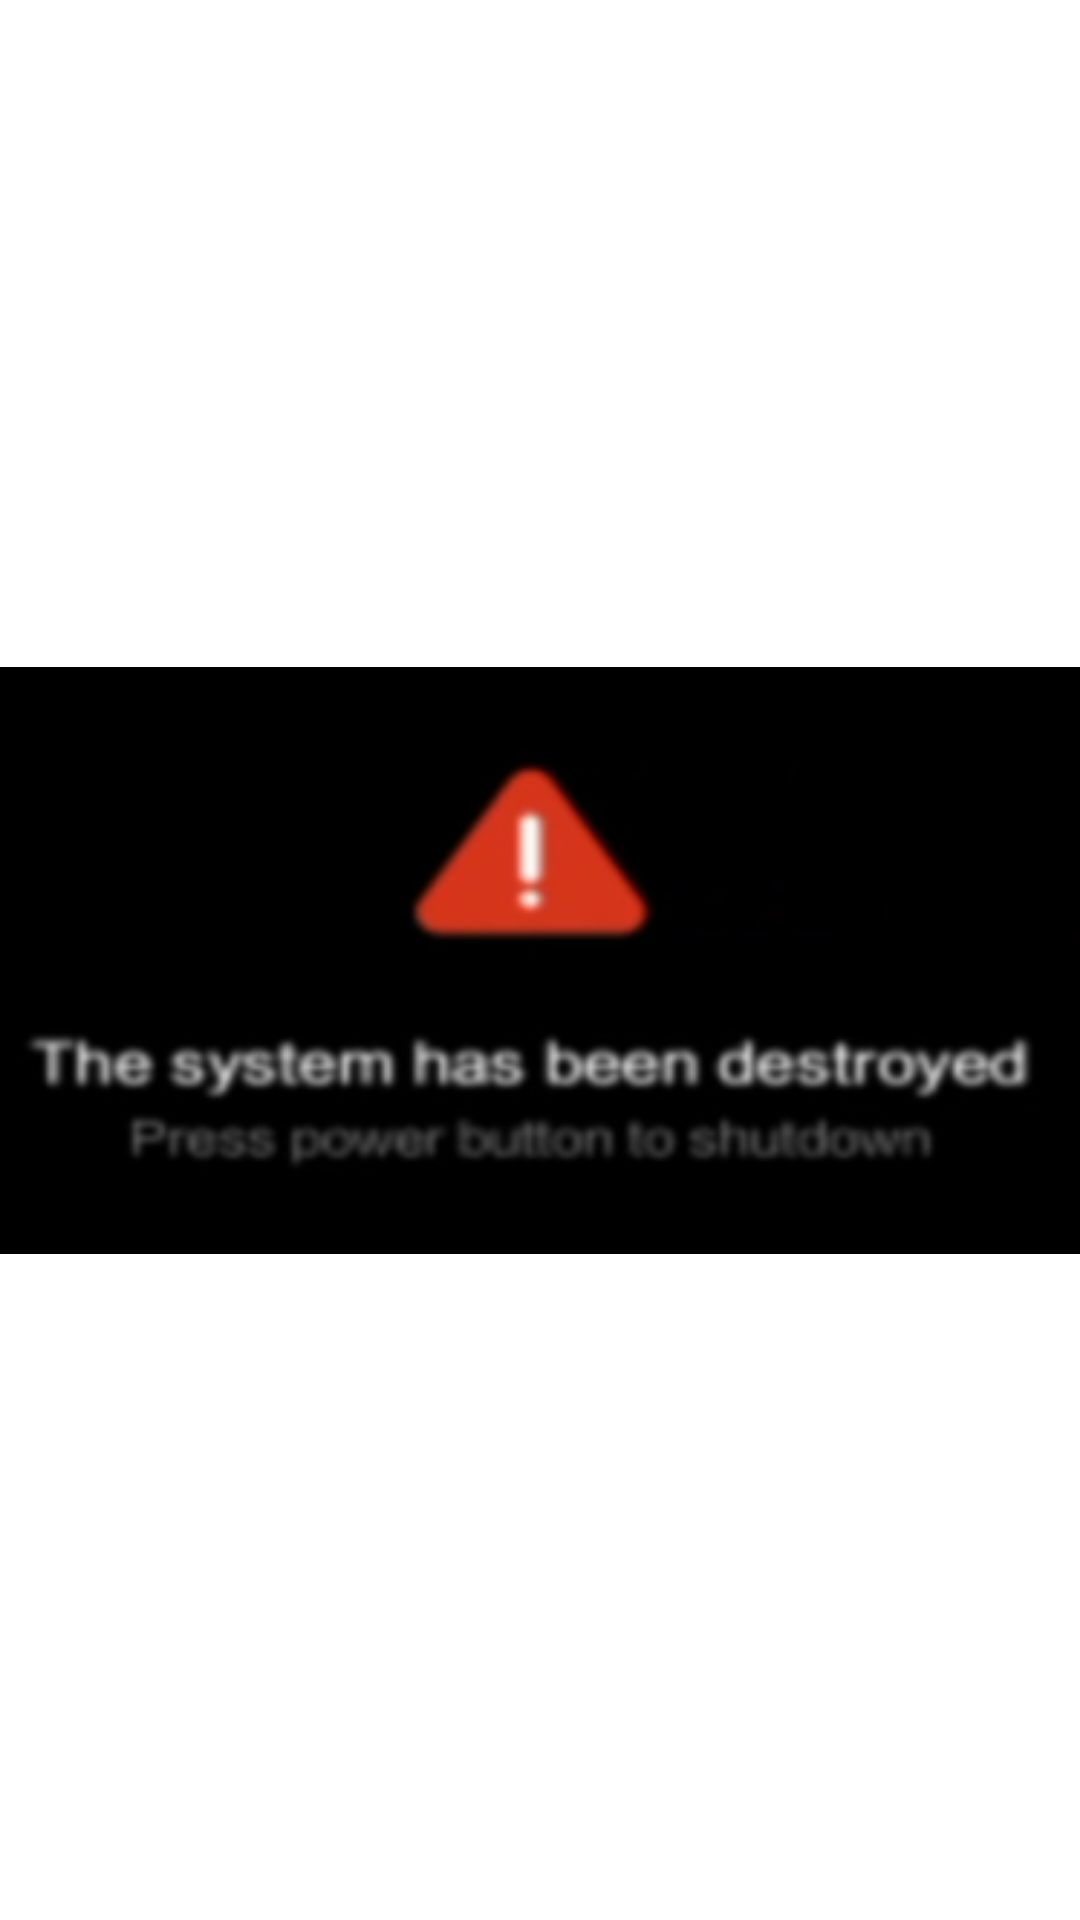

Here is an Android app screen rendered from its layout file. Give the layout XML and the strings, colors and styles it references.
<!-- AndroidManifest.xml: application theme Theme.Android13Installer -->
<!-- res/layout/activity_destroyed_system.xml -->
<?xml version="1.0" encoding="utf-8"?>
<androidx.constraintlayout.widget.ConstraintLayout xmlns:android="http://schemas.android.com/apk/res/android"
    xmlns:app="http://schemas.android.com/apk/res-auto"
    xmlns:tools="http://schemas.android.com/tools"
    android:layout_width="match_parent"
    android:layout_height="match_parent"
    tools:context=".DestroyedSystem"
    android:theme="@style/Theme.Android13Installer.sus">

    <ImageView
        android:id="@+id/imageView2"
        android:layout_width="wrap_content"
        android:layout_height="wrap_content"
        app:layout_constraintBottom_toBottomOf="parent"
        app:layout_constraintEnd_toEndOf="parent"
        app:layout_constraintStart_toStartOf="parent"
        app:layout_constraintTop_toTopOf="parent"
        app:srcCompat="@drawable/deviceisdestroyed" />
</androidx.constraintlayout.widget.ConstraintLayout>
<!-- resources referenced by this layout -->
<resources>
  <!-- drawable deviceisdestroyed: png bitmap (drawable, 23991 bytes) -->
  <style name="Theme.Android13Installer.sus" parent="Theme.MaterialComponents.DayNight.NoActionBar">
          
          <item name="colorPrimary">#000000</item>
          <item name="colorPrimaryVariant">#000000</item>
          <item name="colorOnPrimary">#000000</item>
          
          <item name="colorSecondary">#000000</item>
          <item name="colorSecondaryVariant">#000000</item>
          <item name="colorOnSecondary">#000000</item>
          
          <item name="android:statusBarColor" tools:targetApi="21">#000000</item>
          
      </style>
  <style name="Theme.Android13Installer" parent="Theme.MaterialComponents.DayNight.DarkActionBar">
          
          <item name="colorPrimary">#22CD2F</item>
          <item name="colorPrimaryVariant">#3F51B5</item>
          <item name="colorOnPrimary">@color/white</item>
          
          <item name="colorSecondary">#4CAF50</item>
          <item name="colorSecondaryVariant">@color/teal_700</item>
          <item name="colorOnSecondary">@color/black</item>
          
          <item name="android:statusBarColor" tools:targetApi="21">#FFFFFF</item>
          
      </style>
  <!-- not gathered from this repository: default colours our renderer supplied (Android Studio template values) -->
  <color name="teal_700">#FF018786</color>
  <color name="black">#FF000000</color>
  <color name="white">#FFFFFFFF</color>
</resources>
